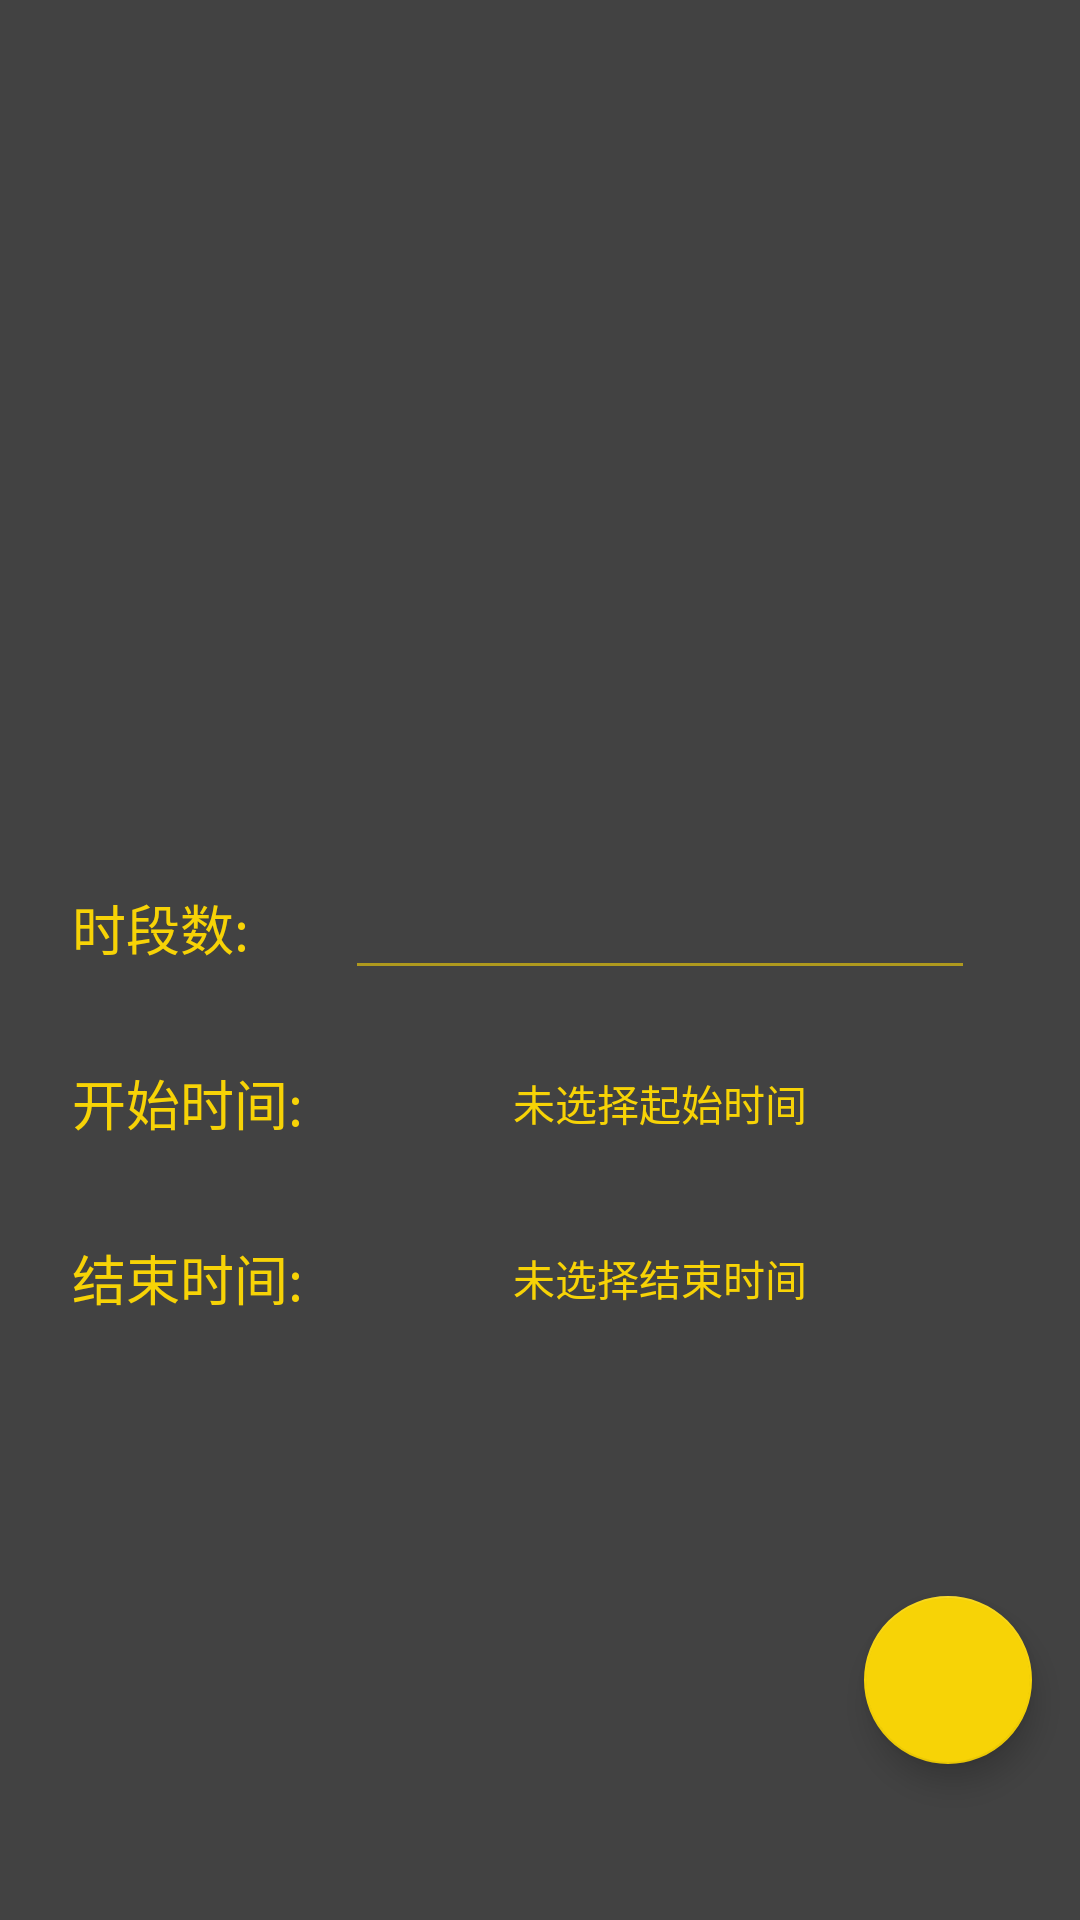

Reconstruct the res/layout file that produces this screen, plus the resources it refers to.
<!-- AndroidManifest.xml: application theme Darkula -->
<!-- res/layout/activity_add_time.xml -->
<?xml version="1.0" encoding="utf-8"?>

<layout xmlns:android="http://schemas.android.com/apk/res/android"
    xmlns:app="http://schemas.android.com/apk/res-auto"
    xmlns:tools="http://schemas.android.com/tools">

    <data>

    </data>

    <androidx.constraintlayout.widget.ConstraintLayout
        android:layout_width="match_parent"
        android:layout_height="match_parent">

        <TextView
            android:id="@+id/textView25"
            android:layout_width="wrap_content"
            android:layout_height="wrap_content"
            android:layout_marginStart="24dp"
            android:layout_marginTop="168dp"
            android:text="时段数:"
            android:textSize="18sp"
            app:layout_constraintStart_toStartOf="parent"
            app:layout_constraintTop_toTopOf="@+id/guideline25" />

        <TextView
            android:id="@+id/textView27"
            android:layout_width="wrap_content"
            android:layout_height="wrap_content"
            android:layout_marginTop="32dp"
            android:text="开始时间:"
            android:textSize="18sp"
            app:layout_constraintStart_toStartOf="@+id/textView25"
            app:layout_constraintTop_toBottomOf="@+id/textView25" />

        <TextView
            android:id="@+id/textView28"
            android:layout_width="wrap_content"
            android:layout_height="wrap_content"
            android:layout_marginTop="32dp"
            android:text="结束时间:"
            android:textSize="18sp"
            app:layout_constraintStart_toStartOf="@+id/textView27"
            app:layout_constraintTop_toBottomOf="@+id/textView27" />

        <com.google.android.material.floatingactionbutton.FloatingActionButton
            android:id="@+id/add_time_save_btn"
            android:layout_width="wrap_content"
            android:layout_height="wrap_content"
            android:layout_marginEnd="16dp"
            android:layout_marginBottom="52dp"
            android:clickable="true"
            app:layout_constraintBottom_toBottomOf="parent"
            app:layout_constraintEnd_toEndOf="parent"
            app:srcCompat="@drawable/ic_save_white_24dp" />

        <EditText
            android:id="@+id/add_time_label_input"
            android:layout_width="wrap_content"
            android:layout_height="wrap_content"
            android:layout_marginStart="32dp"
            android:ems="10"
            android:inputType="number"
            app:layout_constraintBottom_toBottomOf="@+id/textView25"
            app:layout_constraintStart_toEndOf="@+id/textView25"
            app:layout_constraintTop_toTopOf="@+id/textView25" />

        <Button
            android:id="@+id/add_time_start_time_btn"
            android:layout_width="0dp"
            android:layout_height="wrap_content"
            android:background="@color/tras"
            android:text="未选择起始时间"
            app:layout_constraintBottom_toBottomOf="@+id/textView27"
            app:layout_constraintEnd_toEndOf="@+id/add_time_label_input"
            app:layout_constraintStart_toStartOf="@+id/add_time_label_input"
            app:layout_constraintTop_toTopOf="@+id/textView27" />

        <Button
            android:id="@+id/add_time_end_time_btn"
            android:layout_width="0dp"
            android:layout_height="wrap_content"
            android:background="@color/tras"
            android:text="未选择结束时间"
            app:layout_constraintBottom_toBottomOf="@+id/textView28"
            app:layout_constraintEnd_toEndOf="@+id/add_time_start_time_btn"
            app:layout_constraintStart_toStartOf="@+id/add_time_start_time_btn"
            app:layout_constraintTop_toTopOf="@+id/textView28" />

        <androidx.constraintlayout.widget.Guideline
            android:id="@+id/guideline25"
            android:layout_width="wrap_content"
            android:layout_height="wrap_content"
            android:orientation="horizontal"
            app:layout_constraintGuide_percent="0.2" />

        <androidx.constraintlayout.widget.Guideline
            android:id="@+id/guideline26"
            android:layout_width="wrap_content"
            android:layout_height="wrap_content"
            android:orientation="horizontal"
            app:layout_constraintGuide_percent="0.8" />
    </androidx.constraintlayout.widget.ConstraintLayout>
</layout>
<!-- resources referenced by this layout -->
<resources>
  <color name="tras">#00FFFFFF</color>
  <style name="Darkula" parent="Theme.AppCompat.Light.NoActionBar">
          <item name="colorPrimary">@color/black</item>
          <item name="colorPrimaryDark">@color/black</item>
          <item name="colorAccent">@color/yellow</item>
          <item name="android:dialogTheme">@style/Darkula</item>
          <item name="android:datePickerDialogTheme">@style/timer_Darkula</item>
          <item name="android:colorBackground">@color/black</item>
          <item name="android:textColor">@color/yellow</item>
          <item name="android:textColorPrimary">@color/yellow</item>
          <item name="android:textColorPrimaryDisableOnly">@color/yellow</item>
          <item name="android:colorForeground">@color/yellow</item>
          <item name="android:textColorHint">@color/yellow</item>
      </style>
  <color name="black">#424242</color>
  <color name="yellow">#F7D306</color>
  <style name="timer_Darkula" parent="android:Theme.Material.Light.Dialog">
          <item name="android:colorBackground">@color/black</item>
          <item name="android:colorAccent">@color/black</item>
          <item name="android:textColorPrimary">@color/yellow</item>
          <item name="android:textColorPrimaryDisableOnly">@color/yellow</item>
          <item name="android:colorForeground">@color/yellow</item>
          <item name="android:textColorHint">@color/yellow</item>
      </style>
</resources>
